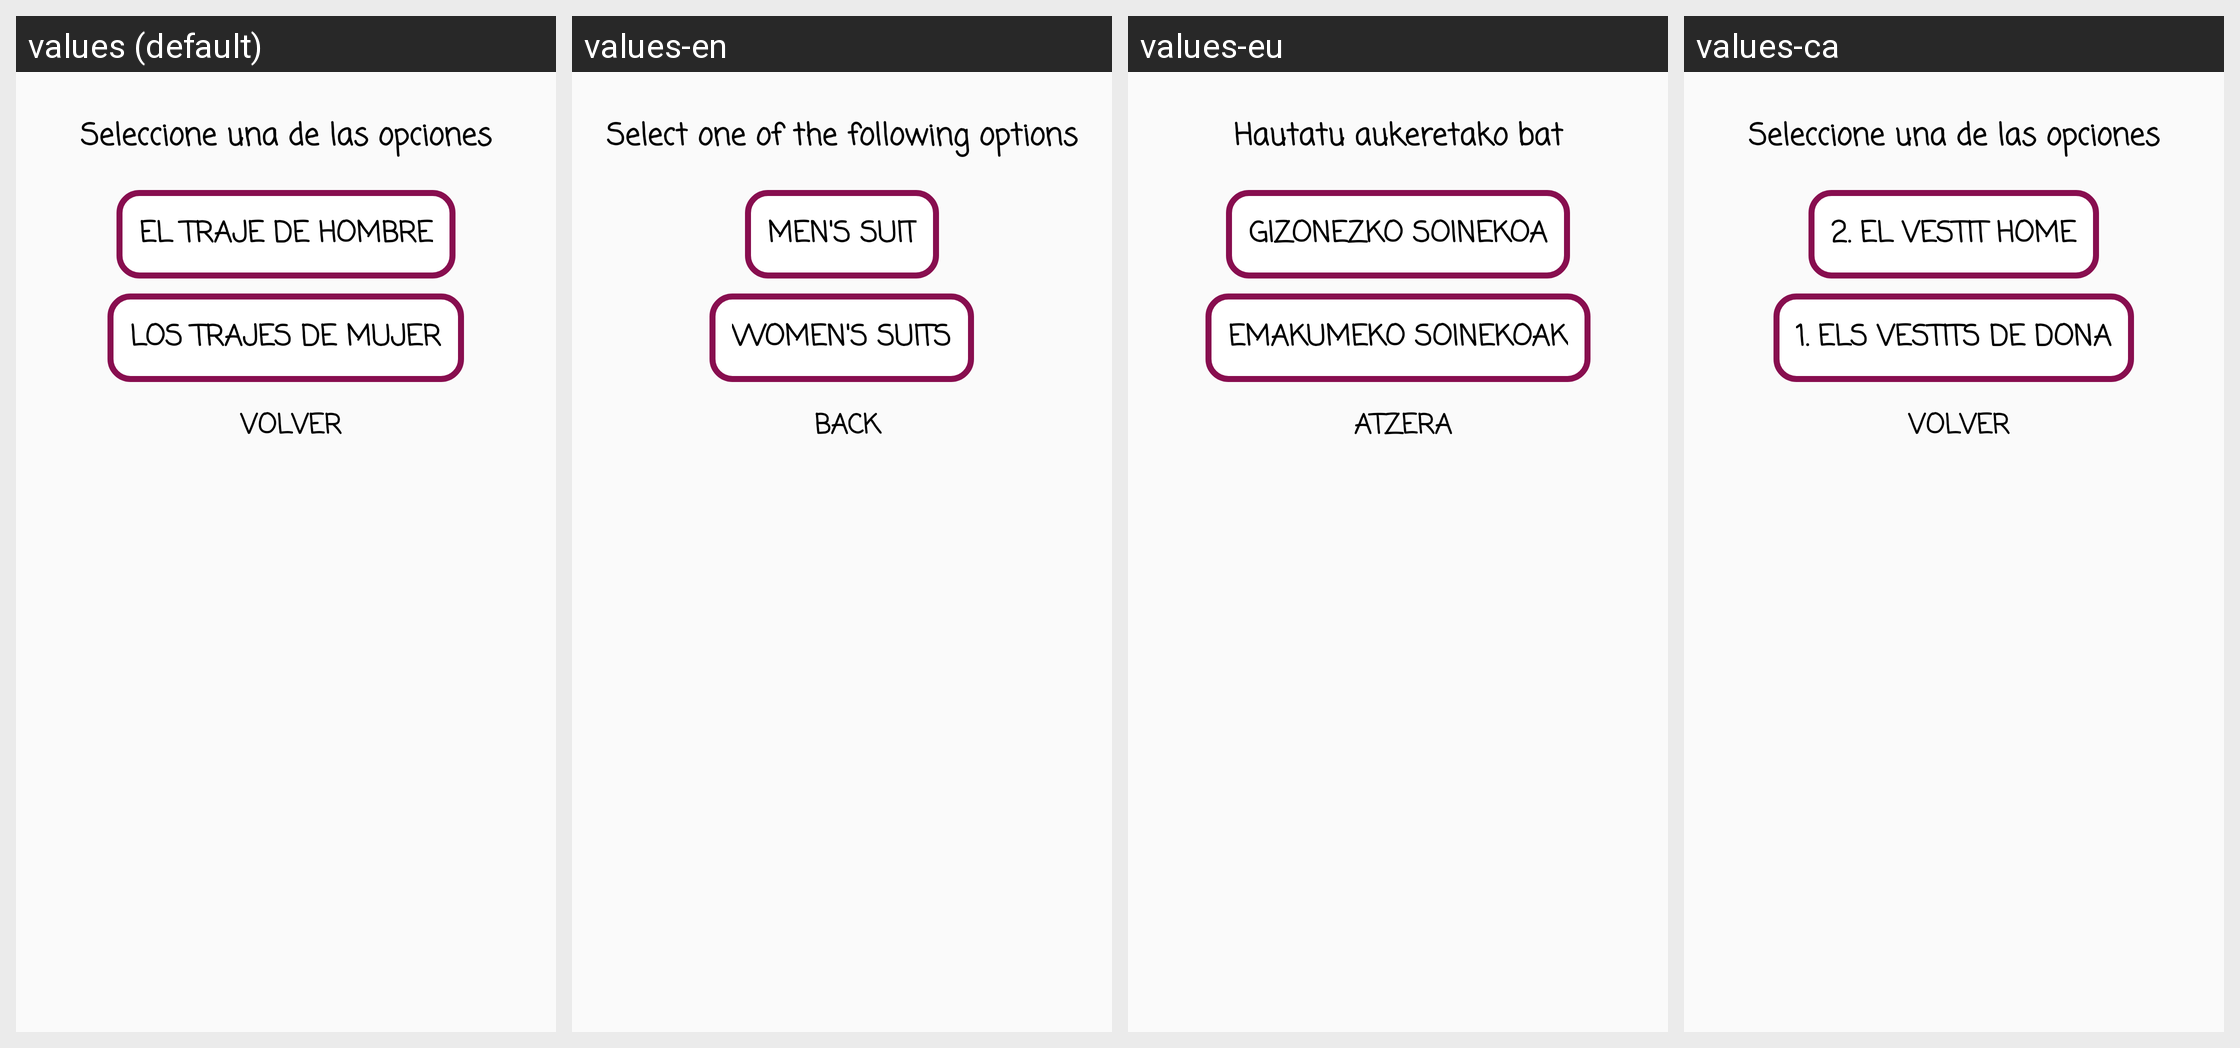

For this localized Android screen grid, give each drawn string resource with its value in every locale shown.
Android screen res/layout/fragment_trajeserrano.xml rendered under 4 locales, left to right: values (default), values-en, values-eu, values-ca. Device: Nexus 5 (rendered at 1080×1920; each locale shown at half size, 540×960, under a caption strip naming it); theme Theme.AppCompat.Light.NoActionBar.
Other locales in the repository, not shown: values-de, values-fr.
Strings drawn on this screen, with the default value and each locale's value (text and hints the layout hard-codes, and strings that could not be matched under every locale, appear in the picture but are not listed):

sel_options
  values: Seleccione una de las opciones
  values-en: Select one of the following options
  values-eu: Hautatu aukeretako bat
  values-ca: Seleccione una de las opciones  [not translated; the default value is used]

traje_hombre
  values: El traje de hombre
  values-en: Men's suit
  values-eu: Gizonezko soinekoa
  values-ca: 2. El vestit home

traje_mujer
  values: Los trajes de mujer
  values-en: Women's suits
  values-eu: Emakumeko soinekoak
  values-ca: 1. Els vestits de dona

volver
  values: Volver
  values-en: Back
  values-eu: Atzera
  values-ca: Volver
